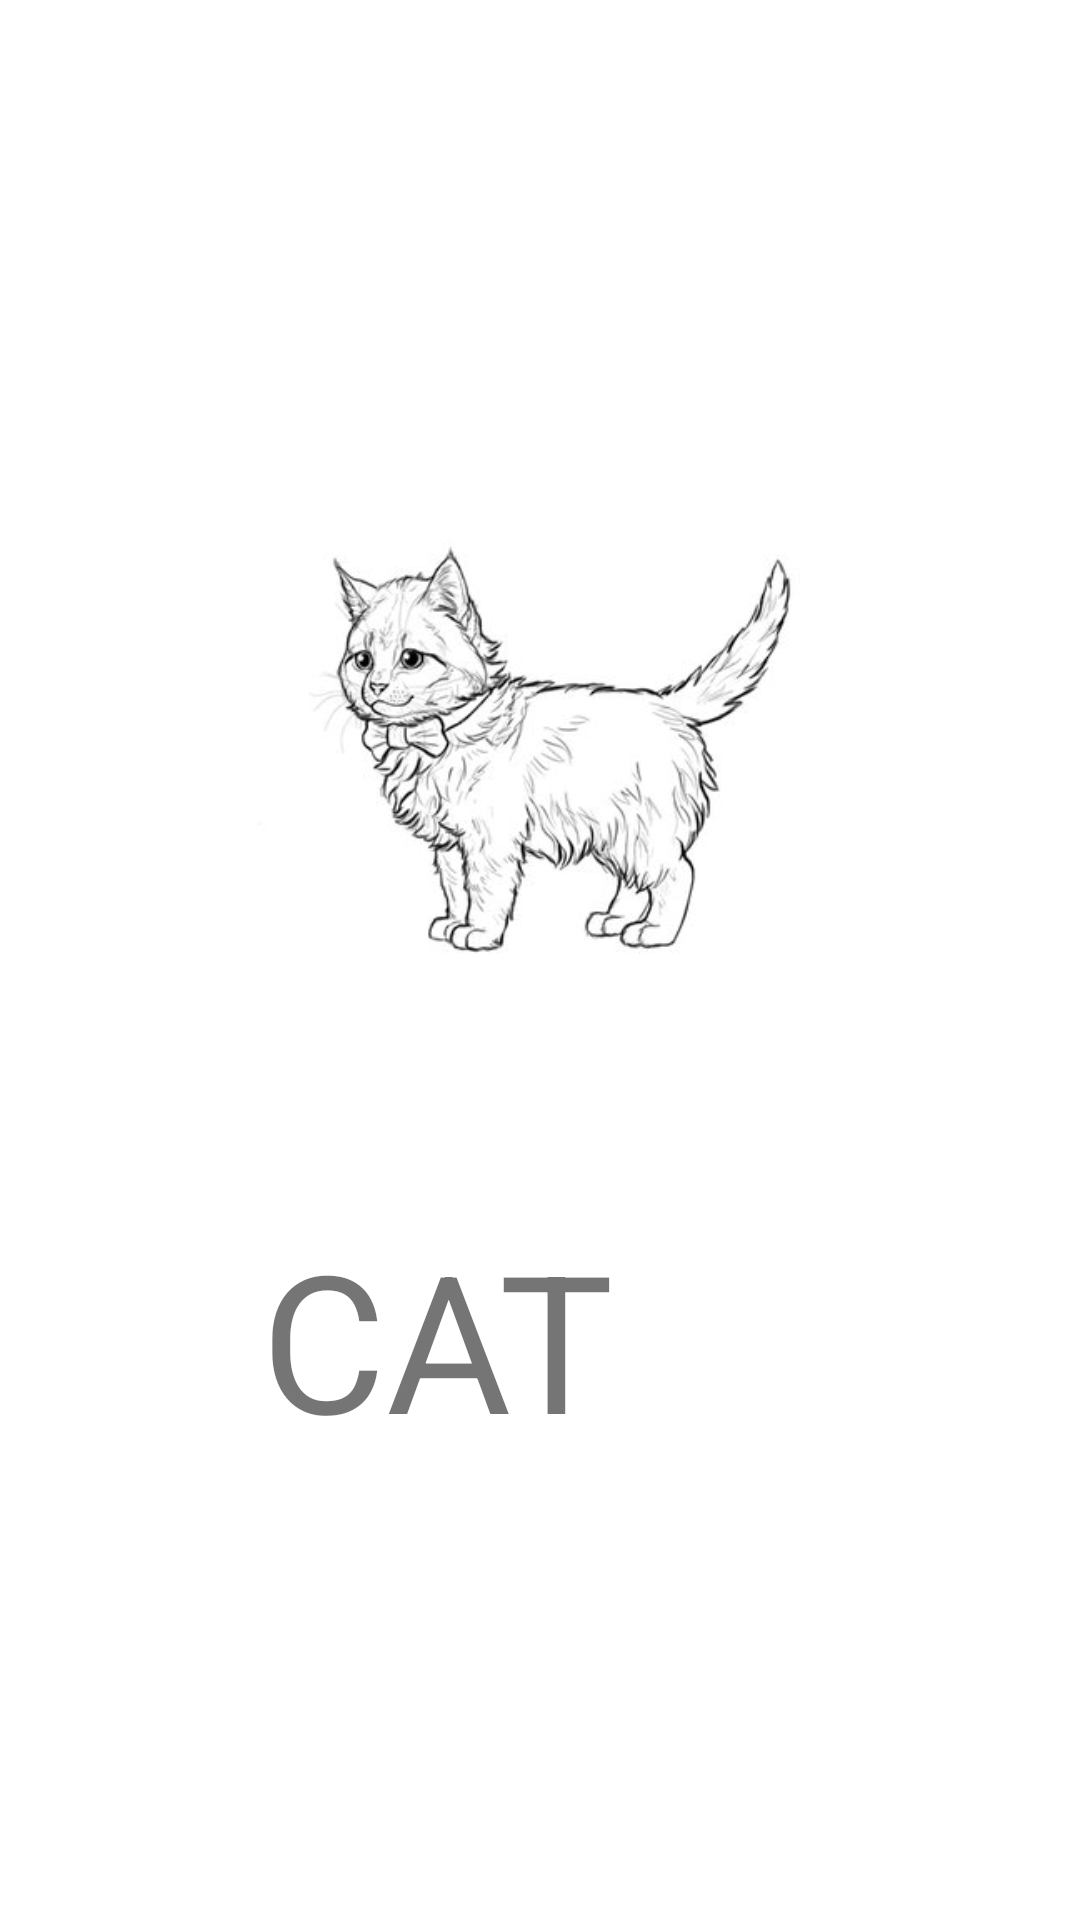

Produce the Android XML layout that renders to this screen, including the resource entries it uses.
<!-- AndroidManifest.xml: application theme Theme.ShiftingActivities -->
<!-- res/layout/activity_c.xml -->
<?xml version="1.0" encoding="utf-8"?>
<androidx.constraintlayout.widget.ConstraintLayout xmlns:android="http://schemas.android.com/apk/res/android"
    xmlns:app="http://schemas.android.com/apk/res-auto"
    xmlns:tools="http://schemas.android.com/tools"
    android:layout_width="match_parent"
    android:layout_height="match_parent"
    tools:context=".C">

    <ImageView
        android:id="@+id/imageView3"
        android:layout_width="350dp"
        android:layout_height="309dp"
        app:layout_constraintBottom_toBottomOf="parent"
        app:layout_constraintEnd_toEndOf="parent"
        app:layout_constraintHorizontal_bias="0.491"
        app:layout_constraintStart_toStartOf="parent"
        app:layout_constraintTop_toTopOf="parent"
        app:layout_constraintVertical_bias="0.286"
        app:srcCompat="@drawable/cat" />

    <TextView
        android:id="@+id/textView4"
        android:layout_width="236dp"
        android:layout_height="110dp"
        android:text="CAT"
        android:textSize="64dp"
        app:layout_constraintBottom_toBottomOf="parent"
        app:layout_constraintEnd_toEndOf="parent"
        app:layout_constraintHorizontal_bias="0.702"
        app:layout_constraintStart_toStartOf="parent"
        app:layout_constraintTop_toBottomOf="@+id/imageView3"
        app:layout_constraintVertical_bias="0.0" />
</androidx.constraintlayout.widget.ConstraintLayout>
<!-- resources referenced by this layout -->
<resources>
  <!-- drawable cat: jpg bitmap (drawable-v24, 17057 bytes) -->
  <style name="Theme.ShiftingActivities" parent="Theme.MaterialComponents.DayNight.DarkActionBar">
          
          <item name="colorPrimary">@color/purple_500</item>
          <item name="colorPrimaryVariant">@color/purple_700</item>
          <item name="colorOnPrimary">@color/white</item>
          
          <item name="colorSecondary">@color/teal_200</item>
          <item name="colorSecondaryVariant">@color/teal_700</item>
          <item name="colorOnSecondary">@color/black</item>
          
          <item name="android:statusBarColor" tools:targetApi="l">?attr/colorPrimaryVariant</item>
          
      </style>
  <!-- not gathered from this repository: default colours our renderer supplied (Android Studio template values) -->
  <color name="purple_500">#FF6200EE</color>
  <color name="purple_700">#FF3700B3</color>
  <color name="teal_200">#FF03DAC5</color>
  <color name="teal_700">#FF018786</color>
  <color name="black">#FF000000</color>
  <color name="white">#FFFFFFFF</color>
</resources>
